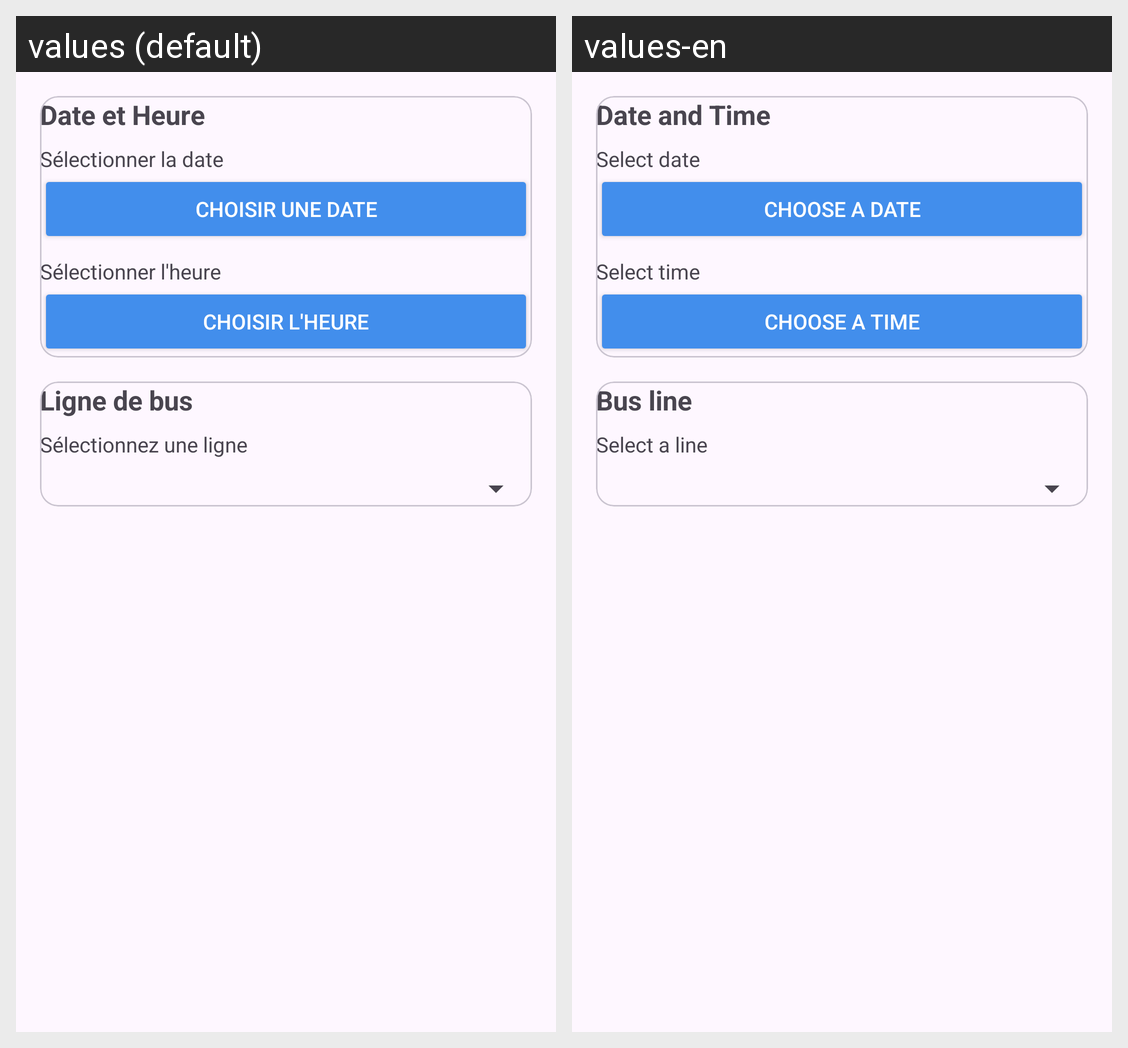

Here is an Android app screen in its default locale and in the app's own translations. Write out the translated-string differences for the strings that appear on this screen.
Android screen res/layout/fragment_main.xml rendered under 2 locales, left to right: values (default), values-en. Device: Nexus 5 (rendered at 1080×1920; each locale shown at half size, 540×960, under a caption strip naming it); theme Theme.StarBS.
Strings drawn on this screen, with the default value and each locale's value (text and hints the layout hard-codes, and strings that could not be matched under every locale, appear in the picture but are not listed):

date_et_heure
  values: Date et Heure
  values-en: Date and Time

s_lectionner_la_date
  values: Sélectionner la date
  values-en: Select date

choisir_une_date
  values: Choisir une date
  values-en: Choose a date

s_lectionner_l_heure
  values: Sélectionner l'heure
  values-en: Select time

choisir_l_heure
  values: Choisir l'heure
  values-en: Choose a time

ligne_de_bus
  values: Ligne de bus
  values-en: Bus line

s_lectionnez_une_ligne
  values: Sélectionnez une ligne
  values-en: Select a line
